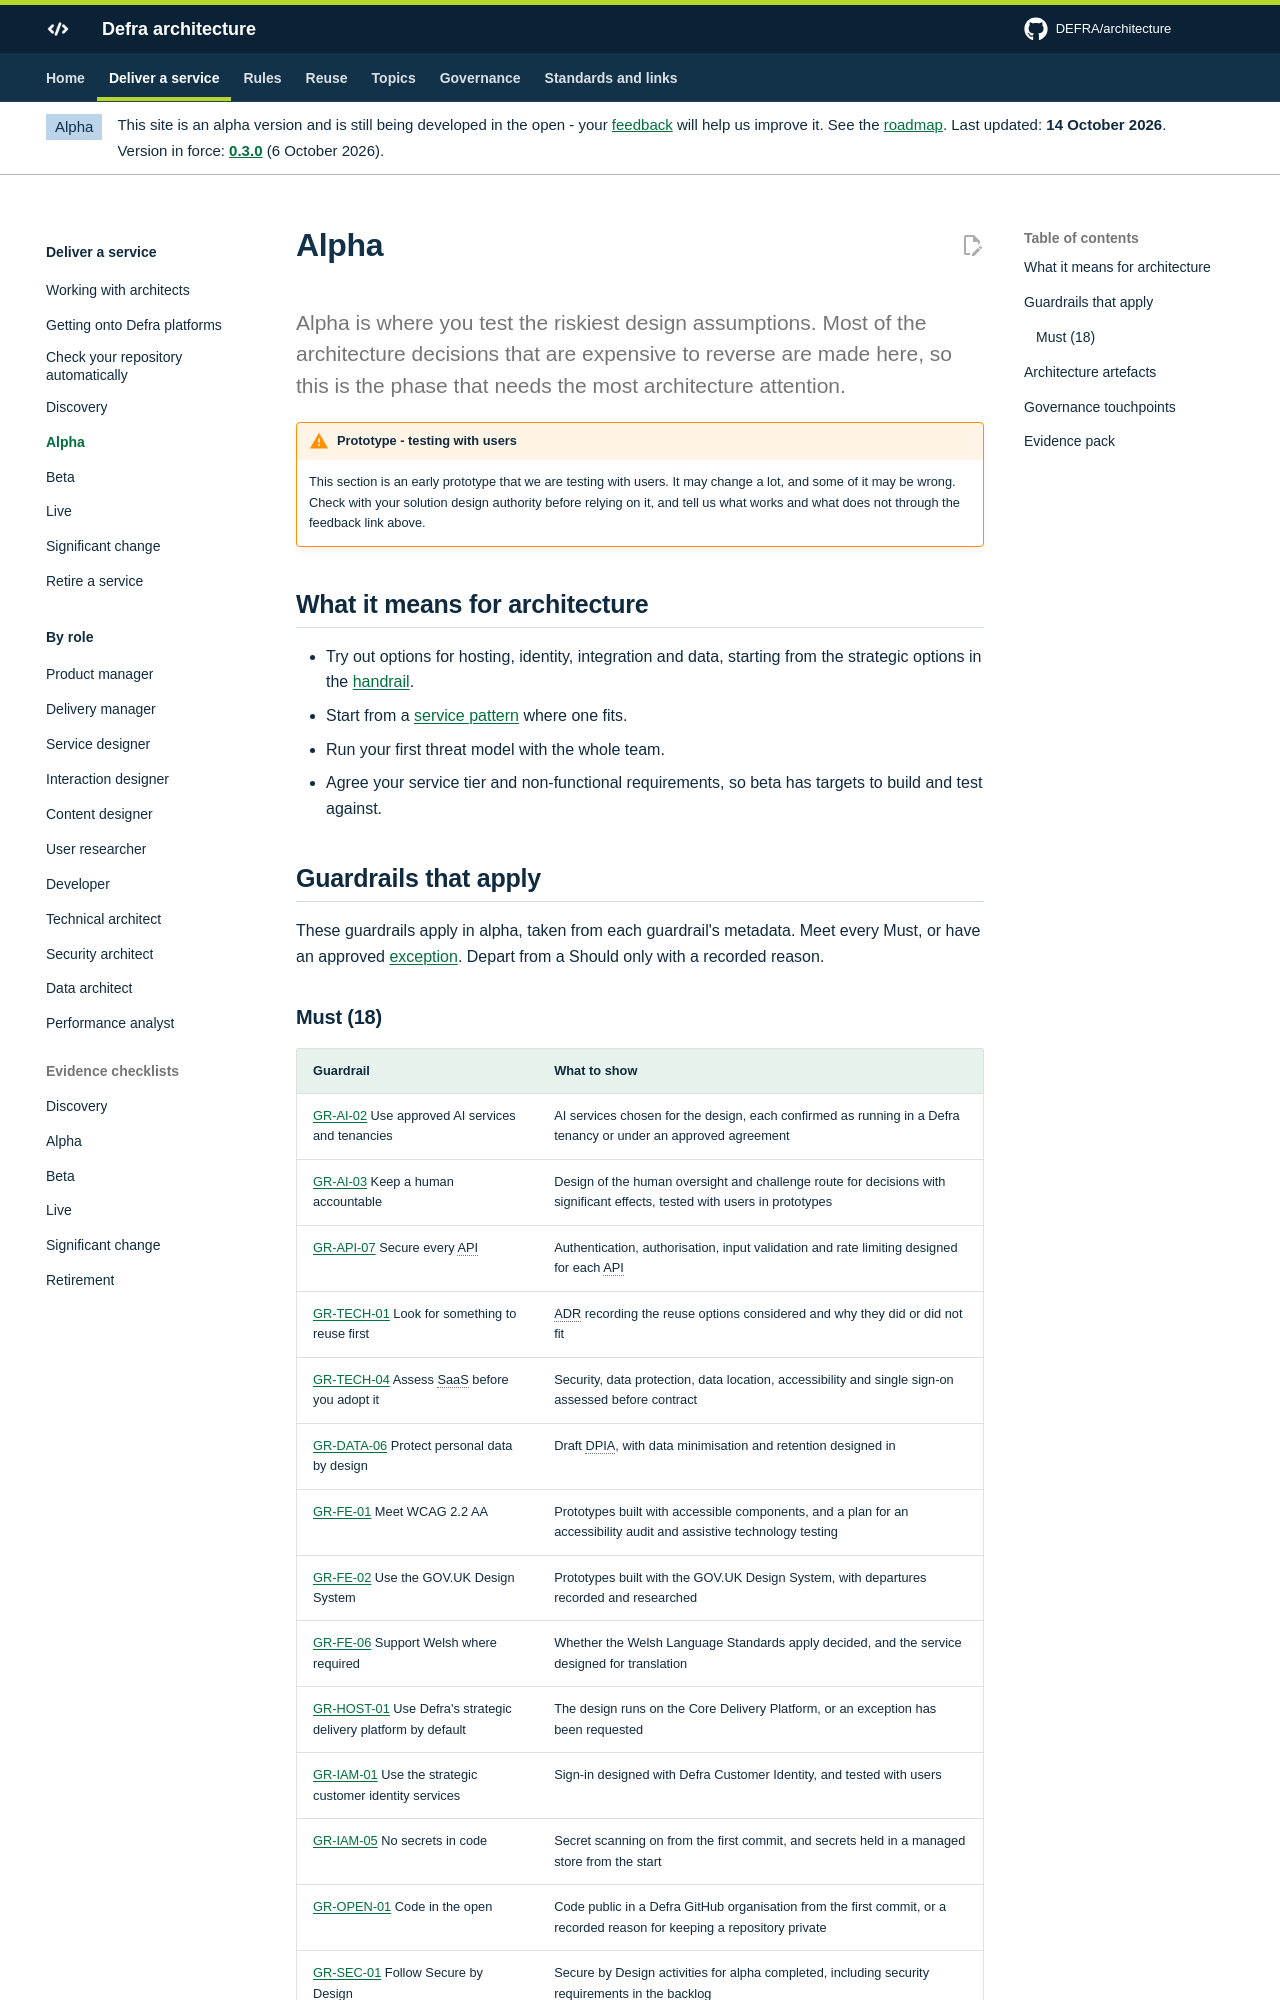

repository: DEFRA/architecture · page: deliver/alpha/index.html · generator: mkdocs

# Alpha

<p class="lead">Alpha is where you test the riskiest design assumptions. Most of the architecture decisions that are expensive to reverse are made here, so this is the phase that needs the most architecture attention.</p>
